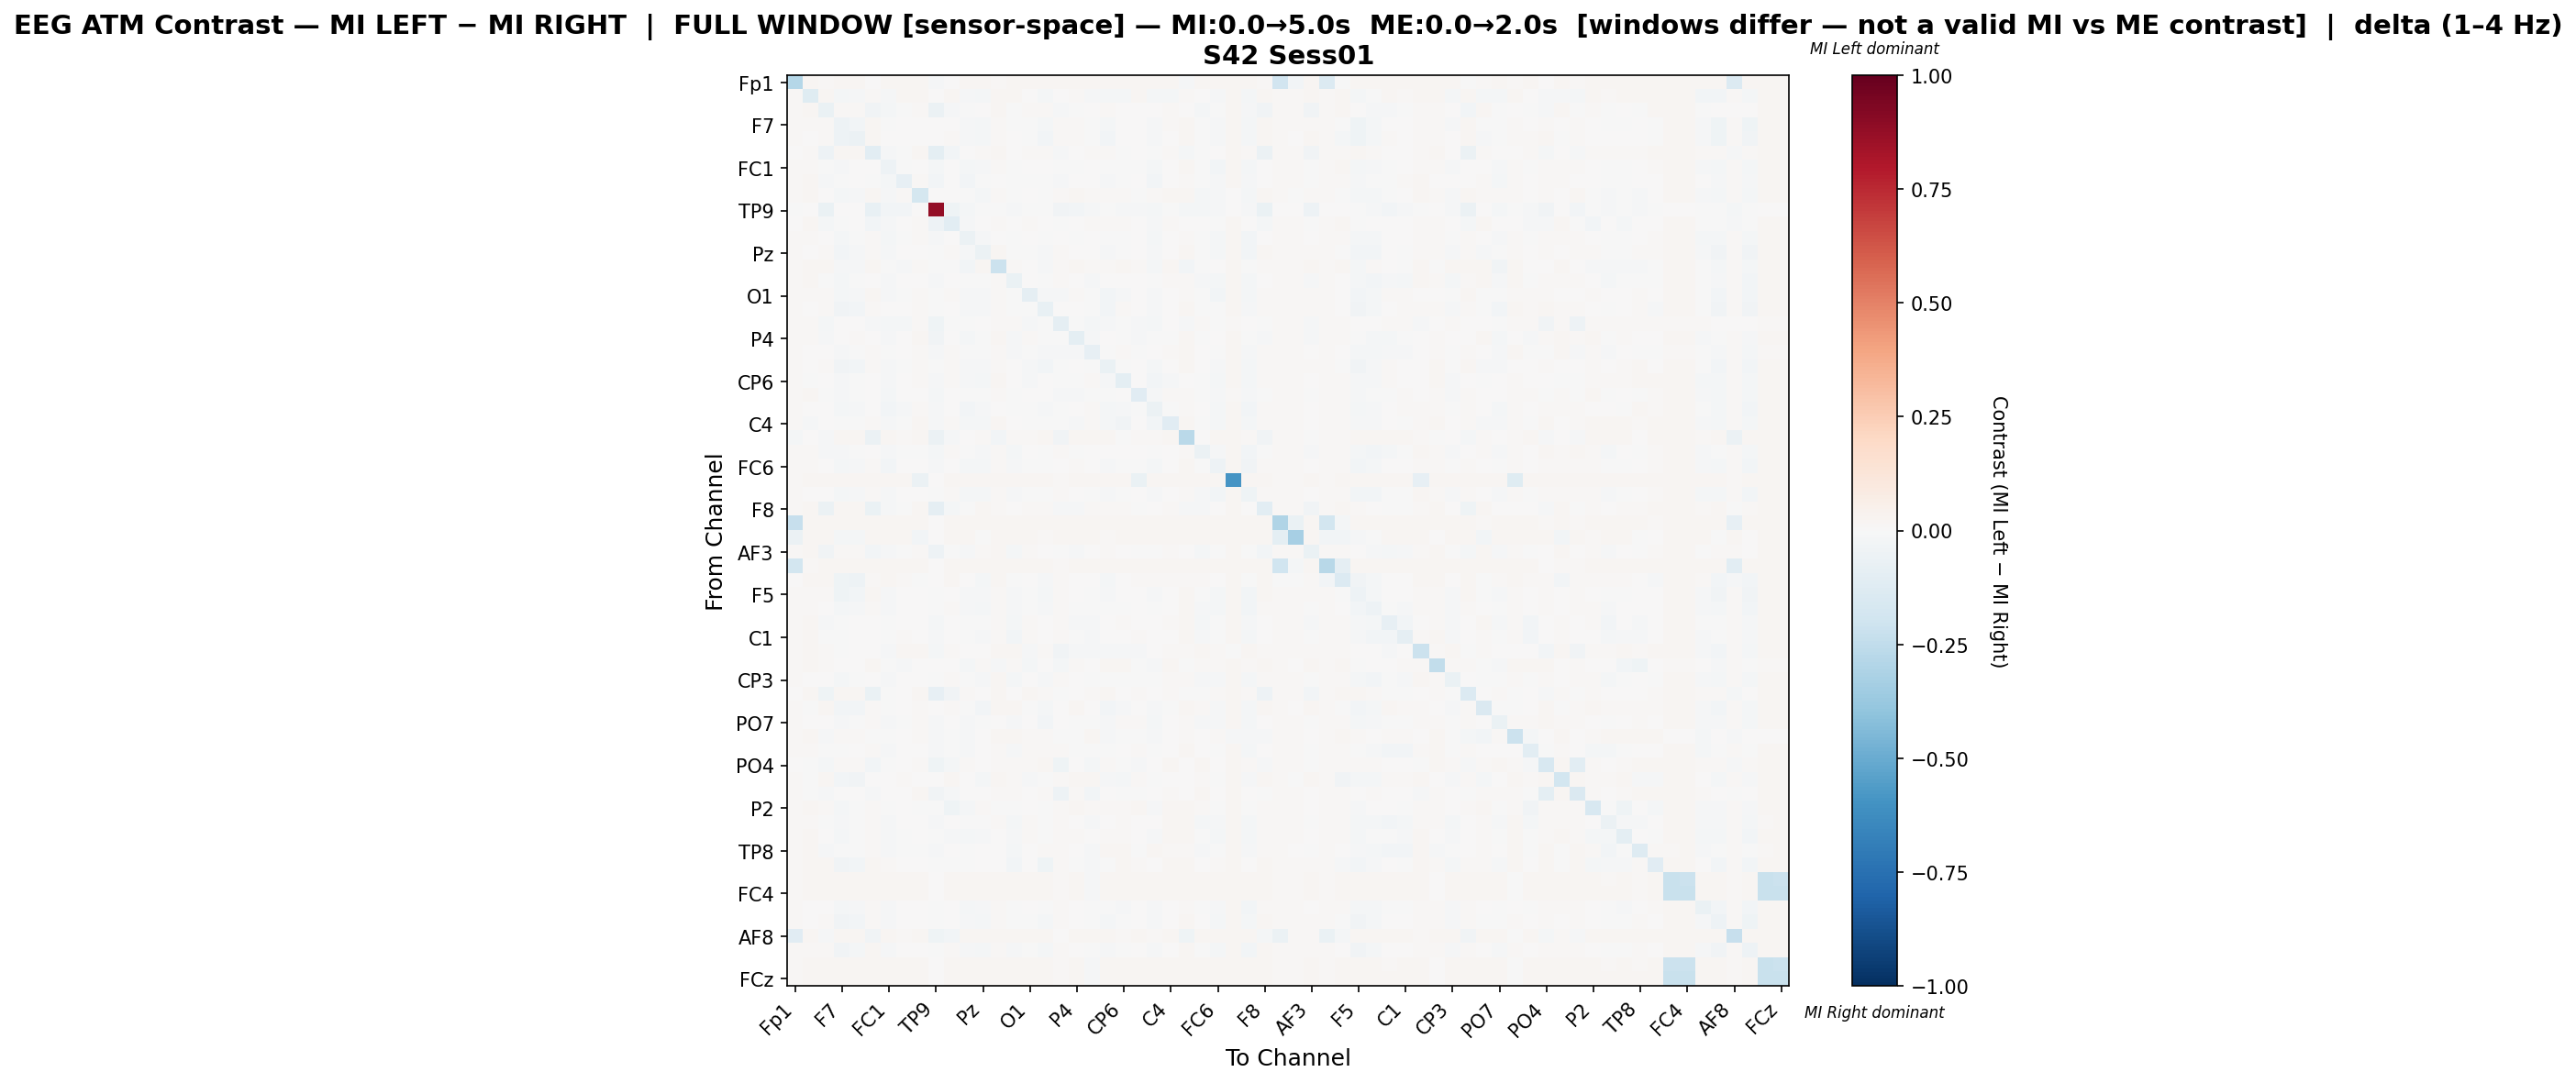

The table this chart was drawn from, first rows:
, Fp1, Fz, F3, F7, FT9, FC5, FC1, C3, T7, TP9, CP5, CP1, Pz, P3, P7, O1, Oz, O2, P4, P8, TP10, CP6, CP2
Fp1, -0.2883, 0.01595, 0.01016, 0.01586, 0.01593, 0.001069, 0.01588, 0.0159, 0.01593, -0.0133, 0.001966, 0.01593, 0.01593, 0.0156, 0.01591, 0.01591, 0.01588, 0.01565, 0.01591, 0.01588, 0.01586, 0.0159, 0.01593
Fz, 0.01348, -0.122, 0.01623, -0.01669, -0.01338, 0.009381, -0.008558, 0.01602, 0.01599, 0.0, 0.01609, -0.01198, -0.01628, 0.01599, 0.01618, 0.003134, -0.01941, 0.002787, 0.009594, -0.01071, -0.02017, -0.02326, 0.01603
F3, 0.01118, 0.01594, -0.06681, 0.008324, 0.01499, -0.03419, -0.01757, -0.004257, 0.009329, -0.0601, -0.01321, -0.00663, 0.005358, 0.01601, -0.004783, 0.0119, 0.01325, -0.009682, -0.004745, 0.002247, 0.01214, 0.004322, 0.0007404
F7, 0.01314, 0.008262, 0.01177, -0.05187, -0.03116, 0.01619, -0.007436, 0.006296, 0.003396, 0.0, 0.007156, -0.01131, -0.01663, 0.01097, -0.00746, -0.002599, -0.02095, 0.009381, 0.01023, -0.0006568, -0.01764, 0.003618, 0.003772
FT9, 0.01327, 0.006257, 0.01536, -0.04858, -0.06111, 0.01617, 0.0003939, 0.007001, 0.001991, 0.0, 0.009733, -0.0104, -0.01689, 0.008186, 0.0004385, -0.001998, -0.0276, 0.008467, 0.01228, -0.0008356, -0.02446, 0.003935, 0.005669
FC5, 0.006224, 0.01195, -0.05076, 0.01627, 0.01605, -0.1019, -0.01018, -0.002324, 0.01603, -0.09574, -0.03068, 0.002575, 0.01346, 0.01603, 0.001132, 0.0156, 0.01424, -0.015, 0.004807, 0.01299, 0.0102, -1.3069657178895605e-05, 0.00487
FC1, 0.01317, 0.00886, -0.006622, -0.01244, 0.001998, 0.002812, -0.05064, -0.005349, 0.004973, -0.01642, 0.001892, -0.02195, -0.01096, 0.01197, -0.005669, 0.000928, 0.001648, -0.003456, -0.0002458, 0.003338, -0.006554, -0.001741, -0.004112
C3, 0.01323, 0.01579, -0.008359, -0.004943, 0.001583, -0.0004997, -0.02211, -0.0789, 0.011, -0.03008, 0.005596, -0.02462, -0.0004997, 0.004193, -0.003173, -0.003721, -0.004992, -0.01421, 0.006158, 0.003964, -0.01205, -0.0002567, 0.001902
T7, 0.01328, 0.01579, 0.004848, -0.02167, -0.01501, 0.01617, -0.01157, 0.008967, -0.174, 0.0, 0.007661, -0.004507, -0.01977, 0.01257, -0.006983, 0.00431, -0.001399, 0.01366, 0.01617, 0.01019, 0.01116, 0.01375, -0.002084
TP9, -0.004846, 0.0, -0.06254, 0.0, 0.0, -0.07493, -0.02543, -0.02605, 0.0, 0.8751, -0.0437, -0.02092, -0.001491, -0.0005385, -0.01553, -0.005467, -0.005012, -0.03235, -0.02593, -0.01193, -0.00642, -0.008574, -0.01479
CP5, 0.007346, 0.01582, -0.0187, -0.002606, 0.006172, -0.02583, -0.008757, 0.005663, 0.01025, -0.04993, -0.1078, -0.01301, 0.007587, 0.009076, 0.0003864, 0.01186, 0.002675, -0.00508, 0.004245, 0.009328, 0.01376, 0.0103, 0.004176
CP1, 0.01323, 0.007973, 0.00108, -0.01616, -0.006838, 0.009511, -0.02087, -0.005989, 0.008131, -0.01319, 8.839544195696561e-05, -0.06128, -0.00793, 0.006995, -0.0008477, 0.001887, -0.005292, 0.002555, -0.00283, 0.003658, -0.007772, -0.0005445, 0.004262
Pz, 0.01321, 0.005813, 0.008265, -0.02684, -0.01551, 0.01484, -0.01305, 0.006149, 0.0002906, -0.0009356, 0.01067, -0.01066, -0.05976, 0.01605, -0.00235, -0.003826, -0.01199, 0.008817, 0.006378, 0.002839, -0.01229, -0.005621, 0.004835
P3, 0.01269, 0.01579, 0.01615, -0.009798, -0.01396, 0.01617, -0.001465, -0.01252, 0.01007, -0.001786, -0.001122, -0.02408, 0.01617, -0.2139, 0.01403, 0.003892, -0.01378, 0.01366, 0.01617, 0.009873, 0.009593, 0.01617, 0.008297
P7, 0.01318, 0.01588, -0.001053, -0.0179, -0.0005536, 0.006854, -0.01008, 0.003093, 0.004867, -0.01239, 0.005306, -0.004935, -0.004413, 0.01532, -0.06752, 0.004752, -0.002462, 0.01014, 7.005699122421966e-05, -0.00897, 0.003892, 0.006078, 0.002644
O1, 0.01316, 0.009502, 0.01132, -0.02306, -0.01159, 0.01577, -0.009596, -0.002868, 0.008042, -0.005837, 0.01183, -0.008956, -0.01546, 0.01133, -0.0003071, -0.08832, -0.01353, -0.009938, 0.008657, -0.005852, -0.02595, -0.01121, 0.002895
Oz, 0.01328, 0.004343, 0.01397, -0.03431, -0.02727, 0.01506, 2.2951424485682936e-05, 0.00272, 0.007988, -0.003702, 0.007524, -0.008493, -0.01293, 0.008263, -0.001398, -0.003217, -0.07089, 0.004829, 0.005179, -0.007536, -0.02903, 0.008347, 0.005949
O2, 0.01489, 0.009111, -0.0161, 0.005248, 0.006286, -0.01354, -0.01916, -0.01599, 0.01562, -0.04221, -0.005672, -0.007201, 0.006504, 0.01562, 0.009944, -0.01261, -0.0003211, -0.08702, -0.001577, -0.01588, -0.01561, -0.007146, -0.01146
P4, 0.0132, 0.0125, -0.01012, 0.003181, 0.009947, 0.005357, -0.01409, 0.005473, 0.01606, -0.03126, 0.003781, -0.0199, -0.0005298, 0.01606, -0.008679, 0.008031, -0.001998, -0.00229, -0.1013, -0.01531, 0.001823, -0.007241, -0.008939
P8, 0.01318, 0.004834, 0.002466, -0.01321, -0.005816, 0.0137, -0.002497, 0.006002, 0.01252, -0.0115, 0.01041, -0.002768, -0.001806, 0.01371, -0.01437, -0.002603, -0.01456, -0.008968, -0.008935, -0.08169, -0.007077, 0.01005, -0.001693
TP10, 0.01316, 0.003977, 0.01322, -0.03153, -0.0254, 0.01279, -0.009927, -0.001942, 0.01369, -0.004694, 0.01455, -0.01214, -0.01428, 0.01428, 0.004334, -0.01207, -0.0305, -0.003994, 0.007218, -0.002384, -0.06813, -0.002367, 0.0005789
CP6, 0.01322, -0.002435, 0.003587, -0.008229, -0.001506, 0.003239, -0.01269, 0.001634, 0.01459, -0.00873, 0.01089, -0.01151, -0.01644, 0.01607, 0.002674, -0.009545, 0.004749, -0.004314, -0.003971, 0.009448, -0.01002, -0.09846, 0.003691
CP2, 0.01326, 0.0158, -0.001774, -0.009915, -0.000254, 0.006096, -0.01938, 0.002202, 0.003471, -0.0169, 0.004317, -0.005466, -0.001949, 0.01289, -0.003275, 0.002438, 0.0002054, -0.009748, -0.007818, -0.005249, -0.007657, 0.002641, -0.1146
Cz, 0.01328, 0.004467, 0.006291, -0.01584, -0.007839, 0.006014, -0.02352, -0.008879, 0.01351, -0.01324, 0.001163, -0.02595, -0.008485, 0.007405, -0.001352, -0.003442, -0.008469, -0.006572, 0.004727, 0.008423, -0.01994, -0.01141, -0.0002697
C4, 0.01321, -0.01233, 0.006632, -0.007283, -0.003773, 0.01114, -0.01409, -0.005313, 0.01584, -0.008116, 0.01189, -0.01668, -0.02064, 0.01605, 0.002956, -0.000665, -0.003981, -0.0002767, -0.009891, 0.007992, -0.01978, -0.03373, 0.004163
T8, -0.01945, 0.005577, -0.009307, 0.01615, 0.01611, -0.05526, 0.01583, 0.009867, 0.0161, -0.06063, -0.01399, 0.007204, 0.01468, -0.02417, 0.01456, 0.01001, 0.01611, -0.03747, 0.01619, 0.01618, 0.01614, -0.007329, 0.008107
FT10, 0.01314, 0.01181, -0.01237, -0.009954, -0.003027, 0.0008167, -0.01101, -0.001206, -0.00124, -0.01878, 0.009327, -0.007285, -0.008734, 0.01041, -0.0169, 0.003498, -0.007121, 0.009775, -0.0002055, 0.001748, 0.001775, 0.002648, 0.001096
FC6, 0.01317, 0.008577, 0.001161, -0.02122, -0.00798, 0.0103, -0.02385, 0.0007194, 0.003619, -0.009379, 0.006723, -0.0218, -0.01956, 0.01323, -0.01093, -0.006406, -0.004407, 0.002456, 0.009, 0.004026, -0.009005, -0.004362, -0.0004906
FC2, 0.01319, 0.01587, 0.01625, 0.0163, 0.01605, 0.01623, 0.01625, 0.01609, -0.05883, 0.0, 0.01609, 0.0161, 0.01616, 0.01603, 0.0162, 0.01623, 0.01605, 0.01359, 0.01616, 0.01627, 0.01627, 0.01612, -0.06291
F4, 0.01314, 0.006844, 0.002445, -0.02278, -0.01029, 0.01438, -0.01506, 0.003618, 0.004799, -0.004361, 0.009379, -0.01843, -0.01593, 0.01241, -0.01049, -0.0004534, -0.007726, 0.007853, 0.005223, -0.0001315, -0.01087, -0.003768, 0.002069
F8, 0.009736, 0.016, -0.05718, 0.01641, 0.016, -0.06284, -0.01309, -0.0002402, 0.01598, -0.09143, -0.02187, -0.005081, 0.01612, 0.0142, 0.000734, 0.0146, 0.01243, -0.00797, -0.01409, 0.00818, 0.01162, 0.009929, -0.002803
Fp2, -0.2322, 0.01595, 0.01584, 0.01584, 0.01588, 0.01586, 0.01584, 0.01586, 0.01588, 0.0, 0.01588, 0.01588, 0.01588, 0.01588, 0.01586, 0.01586, 0.01584, 0.01568, 0.01586, 0.01584, 0.01584, 0.01586, 0.01588
AF7, -0.06034, 0.01592, 0.01587, -0.01985, -0.02343, 0.01589, 0.01587, 0.01589, -0.02938, 0.0, 0.0159, 0.0159, -0.003942, 0.0159, 0.01589, 0.01589, 0.0101, 0.01573, 0.01589, 0.01587, 0.01082, 0.01589, 0.0159
AF3, 0.01313, 0.01599, -0.03815, 0.01056, 0.01558, -0.02496, -0.01468, -0.003984, 0.01184, -0.05322, -0.004192, -0.009239, 0.008084, 0.01597, -0.01709, 0.009513, 0.00577, -0.005837, -0.01007, 0.003476, 0.008517, 0.0005409, -0.0008602
AFz, -0.187, 0.01561, 0.01594, 0.01595, 0.01597, 0.01595, 0.01594, 0.01595, 0.01597, 0.0, 0.01595, 0.01597, 0.01597, 0.01597, 0.01595, 0.01594, 0.01594, 0.01556, 0.01595, 0.01595, 0.01595, 0.01595, 0.01597
F1, 0.001614, 0.01579, 0.01618, -0.04426, -0.04923, 0.01453, 0.01618, 0.01402, -0.001531, 0.0, 0.01608, 0.005199, -0.02193, 0.01603, -0.001572, 0.0004723, -0.01513, 0.01093, 0.006466, 0.0007101, -0.01738, 0.006242, 0.01371
F5, 0.01311, 0.008892, 0.009617, -0.04039, -0.0245, 0.01617, -0.009254, 0.004749, 0.003935, -0.001261, 0.007451, -0.01267, -0.01523, 0.0103, -0.007938, -0.0027, -0.0195, 0.008569, 0.007665, -0.002886, -0.01548, 0.003716, 0.00253
FT7, 0.01314, 0.01061, 0.00159, -0.0217, -0.009845, 0.01384, -0.00914, 0.006475, 0.003358, -0.007359, 0.01097, -0.01491, -0.01758, 0.0145, -0.01538, -0.0005907, -0.01006, 0.007819, -0.001015, -0.006205, -0.005036, -0.0001038, 0.004923
FC3, 0.01319, 0.01585, -0.01113, -0.003374, 0.005801, 0.004556, -0.00733, 0.002044, 0.006288, -0.02261, 0.007141, -0.003667, -0.001416, 0.01203, -0.01817, 0.01009, 0.001642, 0.01101, -0.01312, -0.008703, 0.006779, 0.01052, 0.001554
C1, 0.0132, 0.01569, -0.006408, -0.006745, 0.003924, 0.007345, -0.004565, 0.01013, 0.007763, -0.01312, 0.004407, -0.004959, -0.01148, 0.009787, -0.03057, 0.009589, 0.006245, 0.01357, -0.001401, -0.008274, 0.005152, 0.005641, 0.01123
C5, 0.01323, 0.01582, 0.00793, -0.003421, 0.003267, 0.003393, -0.008069, 0.01611, 0.01605, -0.01931, 0.008605, 0.003433, 0.0001788, 0.01605, 0.01619, -0.008869, 0.008164, -0.03624, -0.008869, -0.009586, -0.01359, -0.01366, -0.01524
TP7, 0.01327, 0.01579, 0.01049, 0.0007337, 0.002697, 0.01617, -0.00678, -0.008743, 0.00532, 0.0, 0.004279, -0.02326, 0.01077, -0.0101, 0.01314, -0.02207, 0.002392, -0.01838, 0.007866, 0.00353, 0.01614, 0.01617, -0.002957
CP3, 0.0132, 0.004147, 0.004471, -0.01835, -0.0005269, 0.007223, -0.01257, 0.007207, 0.004641, -0.007597, 0.008447, -0.006257, -0.01224, 0.01602, -0.02234, 0.00438, -0.009459, 0.01018, 0.007022, -0.003098, -0.005302, -0.003382, -0.0005945
P1, 0.004108, 0.01584, -0.04532, 0.01625, 0.01606, -0.06444, -0.003297, 0.001254, 0.01604, -0.08007, -0.03144, 0.0145, 0.006801, 0.01604, 0.003798, 0.0162, 0.01122, -0.002657, 0.004936, 0.008385, 0.01595, 0.002039, 0.01469
P5, 0.01134, -0.003953, 0.01618, -0.02646, -0.02705, 0.01415, -0.001016, 0.007434, 0.01226, 0.0, 0.01555, -0.006828, -0.0308, 0.01608, 0.01616, -0.004122, -0.02119, 0.005431, 0.01616, 0.004478, -0.02993, -0.008619, 0.005721
PO7, 0.01317, 0.003192, 0.0008967, -0.01417, -0.005096, 0.007871, -0.01193, -0.00649, 0.01319, -0.01553, 0.006123, -0.0149, -0.00422, 0.002008, -0.00996, 0.001064, -0.02639, 0.0001236, -0.006375, -0.003156, -0.01261, 0.008418, 0.007814
PO3, 0.01282, 0.01578, -0.01322, 0.00824, 0.01013, -0.003437, -0.005056, 0.002007, 0.01208, -0.01546, -0.005751, -0.01477, 0.002551, 0.0161, 0.01616, 0.01462, 0.01546, -0.00136, -0.00507, 0.0162, -0.01311, -0.001913, -0.002689
POz, 0.01322, 0.01197, -0.001095, -0.003672, 0.005872, 0.01071, -0.009255, 0.005762, 0.007479, -0.01384, -0.007107, -0.01117, 0.0002484, 0.01155, -0.01052, 0.01237, 0.009432, 0.01077, -0.004503, -0.005126, -0.003229, 0.002936, 0.00989
PO4, 0.007104, -0.001579, -0.02202, 0.01099, 0.0153, -0.02349, -0.0002776, 0.006773, 0.01431, -0.0461, -0.02159, 0.009156, 0.006936, 0.008904, 0.01246, 0.009716, 0.01598, -0.04124, 0.007604, -0.01865, 0.008207, -0.0007914, -0.01207
PO8, 0.01337, -0.00689, 0.01611, -0.02449, -0.0315, 0.001831, 0.00464, 0.01321, 0.002143, 0.0, 0.01618, 0.002008, -0.01599, 0.01615, 0.01302, -0.01092, -0.0009967, 0.01371, 0.01617, 0.01611, -0.01547, -0.01995, 0.0107
P6, 0.01109, -0.004548, -0.01126, 0.003077, 0.006628, -0.01224, 0.0005697, 0.004723, 0.01607, -0.03644, -0.009288, 0.006525, 0.004765, 0.009267, 0.01272, 0.00181, 0.009108, -0.05378, 0.01065, -0.02529, 7.858783689008303e-05, -0.007473, -0.007701
P2, 0.01328, 0.01578, 0.01076, -0.01603, -0.006998, 0.01322, -0.007651, 0.0001521, -0.001877, -0.003001, -0.04049, -0.023, 0.007822, -0.001276, -0.004516, 0.006808, -0.004305, 0.01082, 0.01616, 0.01092, 0.0125, 0.009889, 0.01614
CPz, 0.01319, 0.01512, -0.002242, -0.01334, -0.0006347, 0.01149, -0.009912, 0.002202, 0.0007075, -0.01207, 0.005749, -0.006442, -0.006317, 0.008149, -0.0214, 0.009323, -0.006024, 0.01359, 0.001263, -0.01002, 0.007161, 0.01353, 0.001792
CP4, 0.01324, 0.0158, 0.004825, -0.02257, -0.0003948, 0.01406, -0.01502, -0.0006543, 0.003939, -0.002152, -0.01417, -0.02216, -0.01068, 0.005488, -0.01133, 0.008025, -0.005202, 0.01364, 0.01505, 0.00722, 0.01082, 0.009445, 0.003894
TP8, 0.01324, 0.01582, -0.01058, -0.005853, -0.002183, 0.007836, -0.01301, -0.0001089, -0.00468, -0.01197, 0.005536, -0.00224, 0.004787, 0.003279, -0.01717, 0.00754, 0.01289, 0.01362, 0.006029, -0.01147, 0.01615, 0.01618, -0.004131
C6, 0.0133, 0.01578, 0.01615, -0.0338, -0.02366, 0.01616, 0.01224, 0.005047, 0.002956, -0.0003104, -0.004293, -0.0005544, 0.002378, 0.005999, -0.02525, 0.005157, -0.04199, 0.01369, -4.378845529811465e-05, -0.01251, -0.006066, 0.01616, 0.01255
C2, 0.01317, 0.01589, 0.01623, 0.01629, 0.01603, 0.01624, 0.01625, 0.01609, 0.01602, 0.0, 0.0161, 0.01611, 0.01618, 0.01602, 0.01624, 0.01625, 0.01603, 0.01357, 0.01617, -0.0112, 0.01628, 0.01613, 0.01606
FC4, 0.01319, 0.01584, 0.01622, 0.01626, 0.01605, 0.01622, 0.01623, 0.01611, 0.01604, 0.0, 0.01611, 0.01612, 0.01618, 0.01604, 0.01622, 0.01621, 0.01605, 0.0136, 0.01618, -0.01037, 0.01625, 0.01614, 0.01608
FT8, 0.01318, 0.001139, 0.003505, -0.01971, -0.008751, 0.01415, -0.01505, 0.006728, 0.004844, -0.002338, 0.00478, -0.02287, -0.01122, 0.01096, -0.001734, 0.003687, -0.006083, 0.01092, 0.0004129, -0.0007952, -0.006673, -0.008861, 0.0009292
F6, 0.01315, 0.006829, 0.01123, -0.03847, -0.02448, 0.0156, -0.01111, 0.003063, 0.003278, -0.0005462, 0.007797, -0.01325, -0.01976, 0.009898, -0.001832, -0.004639, -0.01934, 0.00831, 0.007101, -7.797201361807449e-05, -0.01653, -0.00262, 0.001047
... 4 more rows
